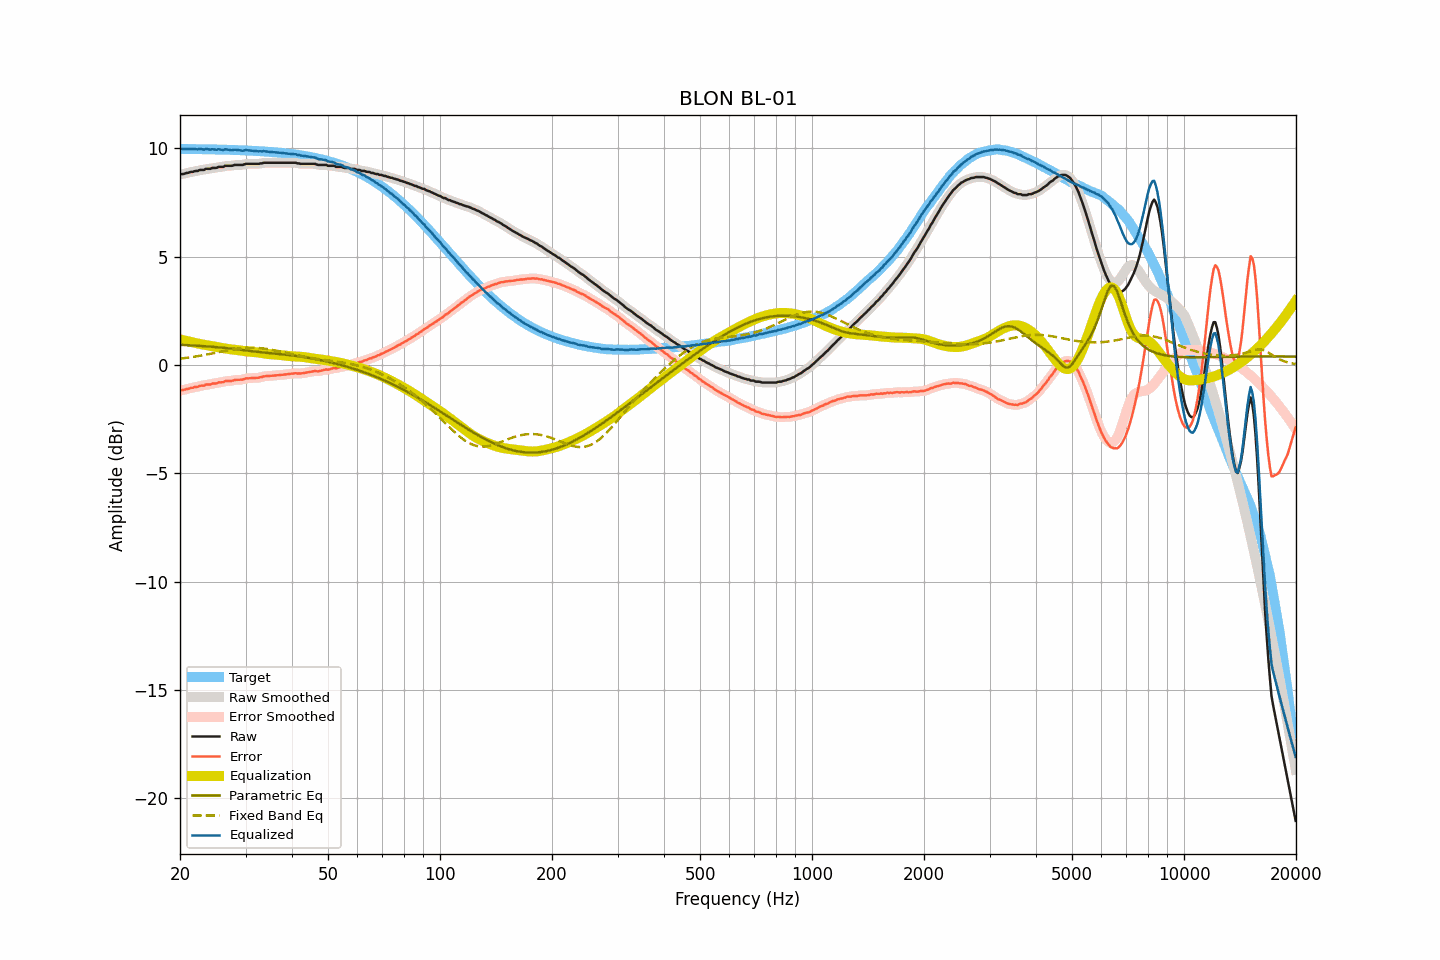

Source data for this figure (header and first rows):
frequency, raw, smoothed, error, error_smoothed, equalization, parametric_eq, fixed_band_eq, equalized_raw, equalized_smoothed, target
20.00, 8.80, 8.80, -1.18, -1.18, 1.18, 0.93, 0.29, 9.98, 9.98, 9.98
20.20, 8.82, 8.81, -1.16, -1.16, 1.16, 0.93, 0.30, 9.99, 9.98, 9.98
20.40, 8.82, 8.83, -1.16, -1.15, 1.15, 0.93, 0.31, 9.97, 9.97, 9.98
20.61, 8.84, 8.84, -1.14, -1.13, 1.13, 0.92, 0.32, 9.97, 9.97, 9.98
20.81, 8.87, 8.86, -1.11, -1.12, 1.11, 0.92, 0.33, 9.98, 9.97, 9.98
21.02, 8.87, 8.88, -1.10, -1.09, 1.10, 0.92, 0.34, 9.97, 9.98, 9.98
21.23, 8.90, 8.90, -1.07, -1.08, 1.08, 0.91, 0.35, 9.98, 9.98, 9.97
21.44, 8.92, 8.91, -1.05, -1.06, 1.06, 0.91, 0.36, 9.98, 9.97, 9.97
21.66, 8.92, 8.93, -1.05, -1.04, 1.04, 0.90, 0.37, 9.96, 9.98, 9.97
21.87, 8.95, 8.94, -1.02, -1.03, 1.03, 0.90, 0.38, 9.98, 9.97, 9.97
22.09, 8.96, 8.96, -1.01, -1.01, 1.01, 0.89, 0.40, 9.97, 9.97, 9.97
22.31, 8.96, 8.98, -1.01, -0.99, 0.99, 0.89, 0.41, 9.96, 9.97, 9.97
22.54, 9.00, 8.99, -0.97, -0.98, 0.98, 0.88, 0.42, 9.98, 9.97, 9.97
22.76, 9.01, 9.00, -0.96, -0.97, 0.96, 0.88, 0.44, 9.97, 9.96, 9.97
22.99, 9.01, 9.02, -0.96, -0.95, 0.95, 0.87, 0.45, 9.96, 9.97, 9.97
23.22, 9.01, 9.03, -0.95, -0.94, 0.94, 0.87, 0.46, 9.95, 9.96, 9.96
23.45, 9.06, 9.04, -0.90, -0.92, 0.92, 0.86, 0.48, 9.98, 9.97, 9.96
23.69, 9.06, 9.05, -0.90, -0.91, 0.91, 0.86, 0.49, 9.97, 9.96, 9.96
23.92, 9.06, 9.07, -0.90, -0.89, 0.90, 0.85, 0.50, 9.96, 9.96, 9.96
24.16, 9.06, 9.07, -0.90, -0.89, 0.88, 0.85, 0.52, 9.94, 9.96, 9.96
24.40, 9.10, 9.09, -0.86, -0.87, 0.87, 0.84, 0.53, 9.97, 9.96, 9.96
24.65, 9.10, 9.10, -0.86, -0.86, 0.86, 0.84, 0.55, 9.96, 9.95, 9.96
24.89, 9.10, 9.11, -0.85, -0.84, 0.84, 0.83, 0.56, 9.95, 9.95, 9.95
25.14, 9.11, 9.12, -0.84, -0.83, 0.83, 0.82, 0.58, 9.94, 9.95, 9.95
25.39, 9.15, 9.14, -0.80, -0.81, 0.82, 0.82, 0.60, 9.97, 9.95, 9.95
25.65, 9.15, 9.15, -0.80, -0.80, 0.80, 0.81, 0.61, 9.95, 9.95, 9.95
25.91, 9.15, 9.16, -0.80, -0.79, 0.79, 0.80, 0.63, 9.94, 9.95, 9.95
26.16, 9.15, 9.17, -0.79, -0.78, 0.78, 0.80, 0.64, 9.93, 9.94, 9.95
26.43, 9.20, 9.18, -0.74, -0.76, 0.76, 0.79, 0.66, 9.96, 9.95, 9.94
26.69, 9.20, 9.20, -0.74, -0.74, 0.75, 0.78, 0.67, 9.95, 9.95, 9.94
26.96, 9.20, 9.20, -0.74, -0.73, 0.74, 0.77, 0.68, 9.94, 9.94, 9.94
27.23, 9.20, 9.20, -0.74, -0.74, 0.73, 0.76, 0.70, 9.93, 9.93, 9.94
27.50, 9.20, 9.21, -0.73, -0.73, 0.72, 0.76, 0.71, 9.92, 9.93, 9.93
27.77, 9.21, 9.22, -0.72, -0.71, 0.71, 0.75, 0.72, 9.92, 9.93, 9.93
28.05, 9.24, 9.23, -0.69, -0.70, 0.70, 0.74, 0.74, 9.95, 9.94, 9.93
28.33, 9.24, 9.24, -0.69, -0.69, 0.70, 0.73, 0.75, 9.94, 9.94, 9.93
28.62, 9.24, 9.24, -0.68, -0.68, 0.69, 0.72, 0.76, 9.93, 9.93, 9.92
28.90, 9.24, 9.24, -0.68, -0.68, 0.68, 0.71, 0.77, 9.92, 9.91, 9.92
29.19, 9.24, 9.24, -0.68, -0.68, 0.66, 0.70, 0.78, 9.91, 9.91, 9.92
29.48, 9.24, 9.25, -0.67, -0.66, 0.65, 0.69, 0.78, 9.90, 9.91, 9.92
29.78, 9.27, 9.27, -0.64, -0.65, 0.64, 0.69, 0.79, 9.91, 9.91, 9.91
30.08, 9.29, 9.28, -0.62, -0.63, 0.63, 0.68, 0.79, 9.92, 9.92, 9.91
30.38, 9.29, 9.29, -0.62, -0.61, 0.63, 0.67, 0.80, 9.92, 9.92, 9.91
30.68, 9.29, 9.29, -0.61, -0.61, 0.62, 0.66, 0.80, 9.91, 9.91, 9.90
30.99, 9.29, 9.29, -0.61, -0.61, 0.61, 0.65, 0.80, 9.90, 9.90, 9.90
31.30, 9.29, 9.29, -0.60, -0.60, 0.60, 0.64, 0.80, 9.89, 9.89, 9.89
31.61, 9.29, 9.29, -0.60, -0.60, 0.60, 0.63, 0.80, 9.89, 9.89, 9.89
31.93, 9.29, 9.29, -0.60, -0.60, 0.59, 0.62, 0.80, 9.88, 9.88, 9.89
32.24, 9.29, 9.29, -0.59, -0.59, 0.58, 0.61, 0.79, 9.88, 9.88, 9.88
32.57, 9.29, 9.29, -0.59, -0.58, 0.57, 0.60, 0.79, 9.87, 9.87, 9.88
32.89, 9.31, 9.31, -0.56, -0.57, 0.56, 0.59, 0.78, 9.87, 9.87, 9.87
33.22, 9.31, 9.32, -0.56, -0.55, 0.55, 0.59, 0.77, 9.86, 9.87, 9.87
33.55, 9.34, 9.33, -0.52, -0.53, 0.54, 0.58, 0.76, 9.88, 9.87, 9.86
33.89, 9.34, 9.34, -0.52, -0.52, 0.53, 0.57, 0.75, 9.87, 9.87, 9.86
34.23, 9.34, 9.34, -0.51, -0.51, 0.52, 0.56, 0.74, 9.86, 9.86, 9.85
34.57, 9.34, 9.34, -0.51, -0.51, 0.51, 0.55, 0.73, 9.85, 9.85, 9.85
34.92, 9.34, 9.34, -0.50, -0.50, 0.50, 0.55, 0.72, 9.84, 9.84, 9.84
35.27, 9.34, 9.34, -0.50, -0.50, 0.49, 0.54, 0.70, 9.83, 9.83, 9.84
35.62, 9.34, 9.34, -0.49, -0.49, 0.49, 0.53, 0.69, 9.83, 9.83, 9.83
35.97, 9.34, 9.34, -0.48, -0.48, 0.48, 0.53, 0.67, 9.82, 9.82, 9.82
... 635 more rows
